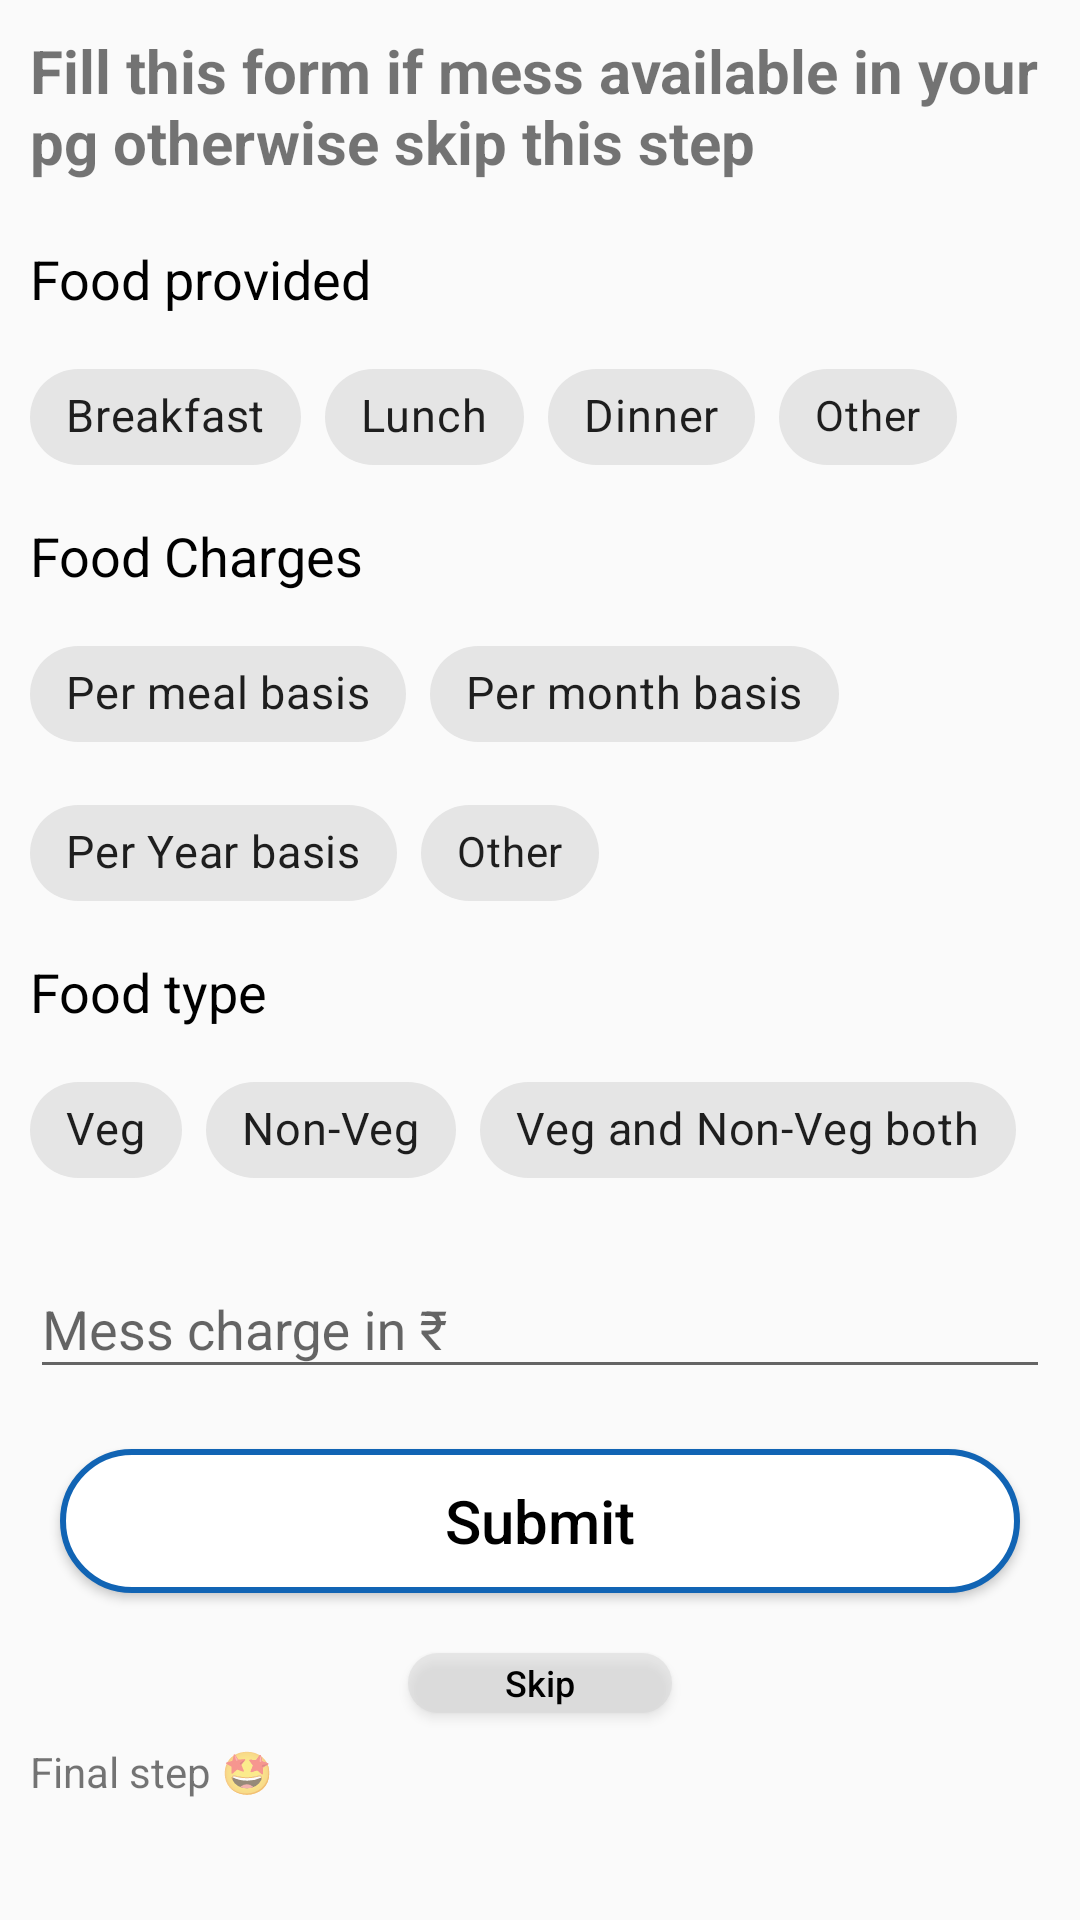

The Android layout XML behind this screen, and the referenced resources:
<!-- AndroidManifest.xml: application theme Theme.CheAshu -->
<!-- res/layout/activity_pg3.xml -->
<?xml version="1.0" encoding="utf-8"?>
<ScrollView xmlns:android="http://schemas.android.com/apk/res/android"
    xmlns:app="http://schemas.android.com/apk/res-auto"
    xmlns:tools="http://schemas.android.com/tools"
    android:layout_width="match_parent"
    android:layout_height="match_parent"
    tools:context=".dashboard.activity.PgActivity3">

    <LinearLayout
        android:layout_width="match_parent"
        android:layout_height="wrap_content"
        android:orientation="vertical">

        <TextView
            android:layout_width="wrap_content"
            android:layout_height="wrap_content"
            android:text="Fill this form if mess available in your pg otherwise skip this step"
            android:textStyle="bold"
            android:textSize="20sp"
            android:layout_margin="10dp"/>
        <TextView
            android:layout_width="wrap_content"
            android:layout_height="wrap_content"
            android:text="Food provided"
            android:layout_margin="10dp"
            android:textSize="18sp"
            android:textColor="@color/black"/>

        <com.google.android.material.chip.ChipGroup
            android:id="@+id/chipFoodTime"
            android:layout_width="match_parent"
            app:chipSpacing="5dp"
            android:layout_height="wrap_content"
            android:layout_marginStart="10dp"
            app:selectionRequired="true"
            android:layout_marginEnd="10dp">

            <com.google.android.material.chip.Chip
                android:layout_width="wrap_content"
                android:layout_height="wrap_content"
                android:text="Breakfast"
                android:textSize="15sp"
                android:checkable="true"
                style="@style/Widget.MaterialComponents.Chip.Filter"/>

            <com.google.android.material.chip.Chip
                android:layout_width="wrap_content"
                android:layout_height="wrap_content"
                android:text="Lunch"
                android:textSize="15sp"
                android:checkable="true"
                style="@style/Widget.MaterialComponents.Chip.Filter"/>

            <com.google.android.material.chip.Chip
                android:layout_width="wrap_content"
                android:layout_height="wrap_content"
                android:text="Dinner"
                android:textSize="15sp"
                android:checkable="true"
                style="@style/Widget.MaterialComponents.Chip.Filter"/>

            <com.google.android.material.chip.Chip
                android:layout_width="wrap_content"
                android:layout_height="wrap_content"
                android:checkable="true"
                style="@style/Widget.MaterialComponents.Chip.Filter"
                android:text="Other"/>

        </com.google.android.material.chip.ChipGroup>

        <TextView
            android:layout_width="wrap_content"
            android:layout_height="wrap_content"
            android:text="Food Charges"
            android:layout_margin="10dp"
            android:textSize="18sp"
            android:textColor="@color/black"/>

        <com.google.android.material.chip.ChipGroup
            android:id="@+id/chipFoodChargeType"
            android:layout_width="match_parent"
            app:chipSpacing="5dp"
            android:layout_height="wrap_content"
            app:selectionRequired="true"
            android:layout_marginStart="10dp"
            android:layout_marginEnd="10dp">

            <com.google.android.material.chip.Chip
                android:layout_width="wrap_content"
                android:layout_height="wrap_content"
                android:text="Per meal basis"
                android:textSize="15sp"
                android:checkable="true"
                style="@style/Widget.MaterialComponents.Chip.Filter"/>

            <com.google.android.material.chip.Chip
                android:layout_width="wrap_content"
                android:layout_height="wrap_content"
                android:text="Per month basis"
                android:textSize="15sp"
                android:checkable="true"
                style="@style/Widget.MaterialComponents.Chip.Filter"/>

            <com.google.android.material.chip.Chip
                android:layout_width="wrap_content"
                android:layout_height="wrap_content"
                android:text="Per Year basis"
                android:textSize="15sp"
                android:checkable="true"
                style="@style/Widget.MaterialComponents.Chip.Filter"/>

            <com.google.android.material.chip.Chip
                android:layout_width="wrap_content"
                android:layout_height="wrap_content"
                android:checkable="true"
                style="@style/Widget.MaterialComponents.Chip.Filter"
                android:text="Other"/>

        </com.google.android.material.chip.ChipGroup>

        <TextView
            android:layout_width="wrap_content"
            android:layout_height="wrap_content"
            android:text="Food type"
            android:layout_margin="10dp"
            android:textSize="18sp"
            android:textColor="@color/black"/>

        <com.google.android.material.chip.ChipGroup
            android:id="@+id/chipFoodType"
            android:layout_width="match_parent"
            app:chipSpacing="5dp"
            android:layout_height="wrap_content"
            app:singleSelection="true"
            app:selectionRequired="true"
            android:layout_marginStart="10dp"
            android:layout_marginEnd="10dp">

            <com.google.android.material.chip.Chip
                android:layout_width="wrap_content"
                android:layout_height="wrap_content"
                android:text="Veg"
                android:textSize="15sp"
                android:checkable="true"
                style="@style/Widget.MaterialComponents.Chip.Filter"/>

            <com.google.android.material.chip.Chip
                android:layout_width="wrap_content"
                android:layout_height="wrap_content"
                android:text="Non-Veg"
                android:textSize="15sp"
                android:checkable="true"
                style="@style/Widget.MaterialComponents.Chip.Filter"/>

            <com.google.android.material.chip.Chip
                android:layout_width="wrap_content"
                android:layout_height="wrap_content"
                android:text="Veg and Non-Veg both"
                android:textSize="15sp"
                android:checkable="true"
                style="@style/Widget.MaterialComponents.Chip.Filter"/>


        </com.google.android.material.chip.ChipGroup>

        <com.google.android.material.textfield.TextInputLayout
            android:id="@+id/etFoodCharge"
            android:layout_width="match_parent"
            android:layout_height="wrap_content"
            android:layout_marginHorizontal="10dp"
            android:layout_marginTop="10dp"
            android:hint="Mess charge in ₹">

            <com.google.android.material.textfield.TextInputEditText
                android:layout_width="match_parent"
                android:layout_height="wrap_content"
                android:inputType="number"
                android:maxLines="1"
                android:maxLength="5"/>
        </com.google.android.material.textfield.TextInputLayout>

        <Button
            android:id="@+id/btnSubmit"
            android:layout_width="match_parent"
            android:layout_height="wrap_content"
            android:text="Submit"
            android:textAllCaps="false"
            android:textSize="20sp"
            android:textColor="@color/black"
            android:background="@drawable/rectangle_background"
            android:layout_marginStart="20dp"
            android:layout_marginEnd="20dp"
            android:layout_marginTop="20dp"
            android:layout_marginBottom="10dp"/>

        <Button
            android:id="@+id/btnSkip"
            android:layout_width="wrap_content"
            android:layout_gravity="center_horizontal"
            android:layout_height="20dp"
            android:text="Skip"
            android:textAllCaps="false"
            android:textSize="12sp"
            android:textStyle="normal"
            android:textColor="@color/black"
            android:background="@drawable/property_type_background"
            android:layout_marginStart="20dp"
            android:layout_marginEnd="20dp"
            android:layout_marginTop="10dp"
            android:layout_marginBottom="10dp"/>

        <RelativeLayout
            android:layout_width="match_parent"
            android:layout_height="wrap_content">
            <TextView
                android:id="@+id/txt1"
                android:layout_width="wrap_content"
                android:layout_height="wrap_content"
                android:text="Final step 🤩"
                android:layout_marginHorizontal="10dp"/>

        </RelativeLayout>

    </LinearLayout>

</ScrollView>
<!-- resources referenced by this layout -->
<resources>
  <color name="black">#FF000000</color>
  <!-- drawable property_type_background (drawable) -->
  <?xml version="1.0" encoding="utf-8"?>
  <shape xmlns:android="http://schemas.android.com/apk/res/android"
      android:shape="rectangle">
      <corners android:radius="32dp"/>
      <solid android:color="#72D3D3D3"/>
  
  </shape>
  <!-- drawable rectangle_background (drawable) -->
  <?xml version="1.0" encoding="utf-8"?>
  <shape xmlns:android="http://schemas.android.com/apk/res/android"
      android:shape="rectangle">
  
      <stroke
          android:width="2dp"
          android:color="@color/rgb"/>
      <solid
          android:color="@color/white"/>
      <corners
          android:radius="50dp"/>
  
  </shape>
  <style name="Theme.CheAshu" parent="Theme.MaterialComponents.Light.NoActionBar.Bridge">
          
          <item name="colorPrimary">@color/white</item>
          <item name="colorPrimaryVariant">@color/white</item>
          <item name="colorOnPrimary">@color/white</item>
          
          <item name="colorSecondary">@color/teal_200</item>
          <item name="colorSecondaryVariant">@color/teal_700</item>
          <item name="colorOnSecondary">@color/black</item>
          
          <item name="android:statusBarColor" tools:targetApi="l">?attr/colorPrimaryVariant</item>
          
      </style>
  <color name="rgb">#1164b4</color>
  <color name="white">#fff</color>
  <color name="teal_200">#FF03DAC5</color>
  <color name="teal_700">#FF018786</color>
</resources>
